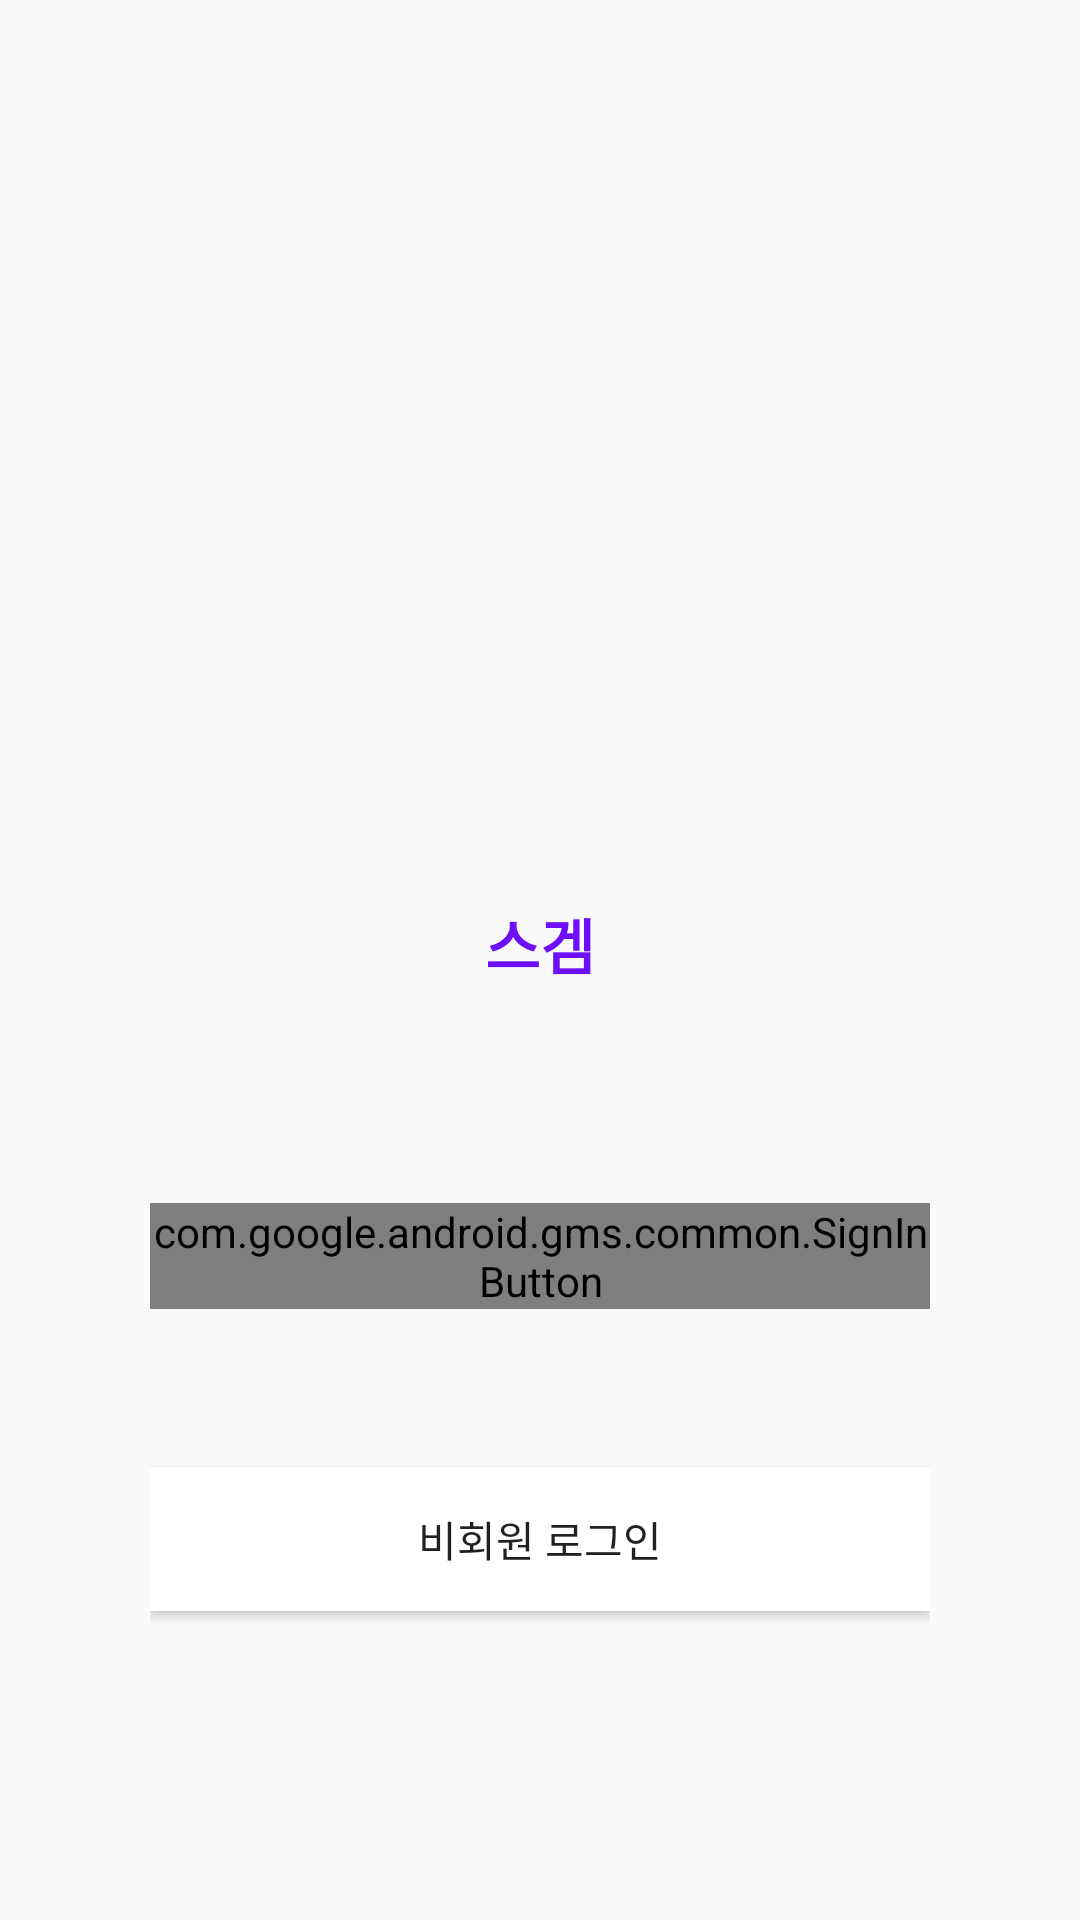

Reconstruct the res/layout file that produces this screen, plus the resources it refers to.
<!-- AndroidManifest.xml: application theme Theme.AppCompat.Light.NoActionBar -->
<!-- res/layout/activity_login.xml -->
<?xml version="1.0" encoding="utf-8"?>
<androidx.constraintlayout.widget.ConstraintLayout xmlns:android="http://schemas.android.com/apk/res/android"
    xmlns:app="http://schemas.android.com/apk/res-auto"
    xmlns:tools="http://schemas.android.com/tools"
    android:layout_width="match_parent"
    android:layout_height="match_parent"
    android:padding="50dp"
    tools:context=".activity.LoginActivity">

    <ImageView
        android:id="@+id/logo"
        android:src="@drawable/logo"
        android:layout_width="200dp"
        android:layout_height="200dp"
        android:layout_marginTop="50dp"
        app:layout_constraintTop_toTopOf="parent"
        app:layout_constraintLeft_toLeftOf="parent"
        app:layout_constraintRight_toRightOf="parent"/>
    <TextView
        android:text="스겜"
        android:textStyle="bold"
        android:textColor="#6D0FF9"
        android:textSize="20dp"
        android:layout_width="wrap_content"
        android:layout_height="wrap_content"
        app:layout_constraintTop_toBottomOf="@id/logo"
        app:layout_constraintLeft_toLeftOf="parent"
        app:layout_constraintRight_toRightOf="parent" />

    
    <com.google.android.gms.common.SignInButton
        android:id="@+id/btn_googleSignIn"
        android:layout_width="match_parent"
        android:layout_height="wrap_content"
        app:layout_constraintTop_toBottomOf = "@id/logo"
        app:layout_constraintBottom_toBottomOf="@id/btn_guestSignIn"/>
    <Button
        android:id="@+id/btn_guestSignIn"
        android:layout_width="match_parent"
        android:layout_height="wrap_content"
        android:text="비회원 로그인"
        android:background="#ffffff"
        app:layout_constraintTop_toBottomOf="@id/btn_googleSignIn"
        app:layout_constraintBottom_toBottomOf="parent"/>

</androidx.constraintlayout.widget.ConstraintLayout>
<!-- resources referenced by this layout -->
<resources>

</resources>
